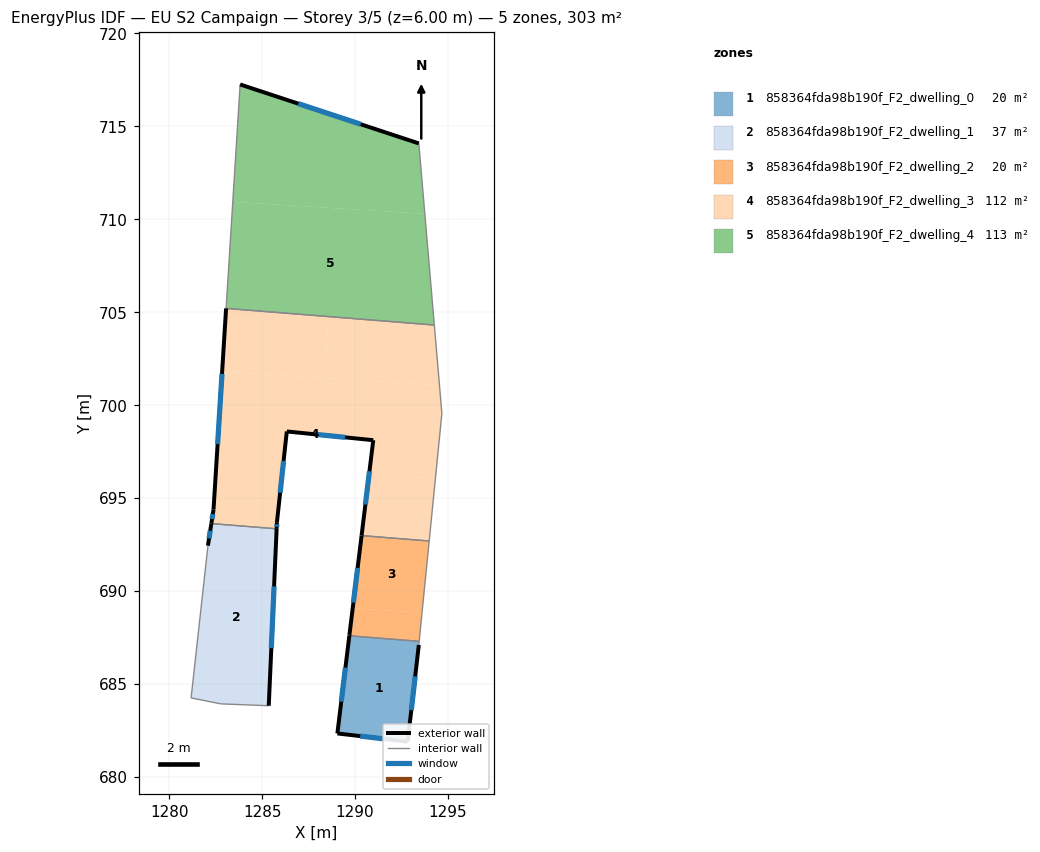
=== STOREY PLAN SPEC (per zone: floor XY polygon, exterior-wall plan segments, windows/doors) ===
zone 1: 858364fda98b190f_F2_dwelling_0  (20.3 m²)
  floor: (1293.45, 687.30) (1293.43, 687.11) (1292.83, 681.91) (1289.05, 682.35) (1289.69, 687.60)
  exterior wall: (1292.83, 681.91) – (1293.43, 687.11)  [5.2 m]
    window: (1293.02, 683.60) – (1293.23, 685.42)  [1.9 m²]
  exterior wall: (1289.05, 682.35) – (1292.83, 681.91)  [3.8 m]
    window: (1290.28, 682.21) – (1291.60, 682.05)  [1.4 m²]
  exterior wall: (1289.69, 687.60) – (1289.05, 682.35)  [5.3 m]
    window: (1289.48, 685.89) – (1289.26, 684.06)  [1.9 m²]
  interior walls: 2
zone 2: 858364fda98b190f_F2_dwelling_1  (37.1 m²)
  floor: (1285.78, 693.36) (1285.36, 683.84) (1282.78, 683.94) (1281.18, 684.26) (1282.09, 692.45) (1282.27, 693.64)
  exterior wall: (1282.27, 693.64) – (1282.09, 692.45)  [1.2 m]
    window: (1282.21, 693.25) – (1282.15, 692.84)  [0.4 m²]
  exterior wall: (1285.36, 683.84) – (1285.78, 693.36)  [9.5 m]
    window: (1285.49, 686.94) – (1285.64, 690.26)  [3.5 m²]
  interior walls: 4
zone 3: 858364fda98b190f_F2_dwelling_2  (20.1 m²)
  floor: (1293.60, 688.85) (1293.45, 687.30) (1289.69, 687.60) (1289.70, 687.65) (1289.87, 689.08)
  floor: (1293.98, 692.70) (1293.45, 687.30) (1293.60, 688.85) (1289.87, 689.08) (1290.35, 692.99)
  exterior wall: (1290.35, 692.99) – (1289.70, 687.65)  [5.4 m]
    window: (1290.14, 691.25) – (1289.91, 689.39)  [2.0 m²]
  exterior wall: (1289.70, 687.65) – (1289.69, 687.60)  [0.1 m]
  interior walls: 3
zone 4: 858364fda98b190f_F2_dwelling_3  (111.7 m²)
  floor: (1294.32, 696.07) (1293.98, 692.70) (1290.35, 692.99) (1290.75, 696.29)
  floor: (1294.54, 701.08) (1294.67, 699.56) (1294.32, 696.07) (1290.75, 696.29) (1290.98, 698.12) (1286.33, 698.59) (1285.80, 693.71) (1285.78, 693.36) (1282.27, 693.64) (1282.39, 694.39) (1282.85, 701.81)
  floor: (1288.56, 704.77) (1288.36, 701.46) (1282.85, 701.81) (1283.06, 705.21)
  floor: (1294.26, 704.31) (1294.67, 699.56) (1294.54, 701.08) (1288.36, 701.46) (1288.56, 704.77)
  exterior wall: (1282.39, 694.39) – (1282.27, 693.64)  [0.8 m]
    window: (1282.35, 694.15) – (1282.31, 693.88)  [0.3 m²]
  exterior wall: (1283.06, 705.21) – (1282.39, 694.39)  [10.8 m]
    window: (1282.84, 701.69) – (1282.61, 697.91)  [4.0 m²]
  exterior wall: (1290.98, 698.12) – (1290.35, 692.99)  [5.2 m]
    window: (1290.77, 696.45) – (1290.55, 694.66)  [1.9 m²]
  exterior wall: (1286.33, 698.59) – (1290.98, 698.12)  [4.7 m]
    window: (1287.84, 698.44) – (1289.46, 698.27)  [1.7 m²]
  exterior wall: (1285.80, 693.71) – (1286.33, 698.59)  [4.9 m]
    window: (1285.97, 695.30) – (1286.15, 697.00)  [1.8 m²]
  exterior wall: (1285.78, 693.36) – (1285.80, 693.71)  [0.4 m]
    window: (1285.79, 693.47) – (1285.79, 693.60)  [0.1 m²]
  interior walls: 5
zone 5: 858364fda98b190f_F2_dwelling_4  (113.4 m²)
  floor: (1293.43, 714.08) (1293.75, 710.29) (1283.42, 710.93) (1283.82, 717.25)
  floor: (1293.75, 710.29) (1294.26, 704.31) (1283.06, 705.21) (1283.08, 705.41) (1283.82, 717.25) (1283.42, 710.93)
  exterior wall: (1293.43, 714.08) – (1283.82, 717.25)  [10.1 m]
    window: (1290.30, 715.11) – (1286.94, 716.22)  [3.7 m²]
  interior walls: 4

=== DERIVED (storey summary) ===
Building: EU S2 Campaign
Storey: 3 of 5  (floor level z = 6.00 m)
Storey gross floor area: 302.6 m²
Zones on this storey: 5
  - 858364fda98b190f_F2_dwelling_0: floor 20.3 m²; exterior wall 14.3 m (43.0 m²); 3 window(s) 5.3 m²; WWR 12.2%
  - 858364fda98b190f_F2_dwelling_1: floor 37.1 m²; exterior wall 10.7 m (32.2 m²); 2 window(s) 3.9 m²; WWR 12.2%
  - 858364fda98b190f_F2_dwelling_2: floor 20.1 m²; exterior wall 5.4 m (16.3 m²); 1 window(s) 2.0 m²; WWR 12.1%
  - 858364fda98b190f_F2_dwelling_3: floor 111.7 m²; exterior wall 26.7 m (80.1 m²); 6 window(s) 9.8 m²; WWR 12.2%
  - 858364fda98b190f_F2_dwelling_4: floor 113.4 m²; exterior wall 10.1 m (30.4 m²); 1 window(s) 3.7 m²; WWR 12.2%
Zone adjacency (shared interzone walls):
  - 858364fda98b190f_F2_dwelling_0 ↔ 858364fda98b190f_F2_dwelling_2
  - 858364fda98b190f_F2_dwelling_1 ↔ 858364fda98b190f_F2_dwelling_3
  - 858364fda98b190f_F2_dwelling_2 ↔ 858364fda98b190f_F2_dwelling_3
  - 858364fda98b190f_F2_dwelling_3 ↔ 858364fda98b190f_F2_dwelling_4